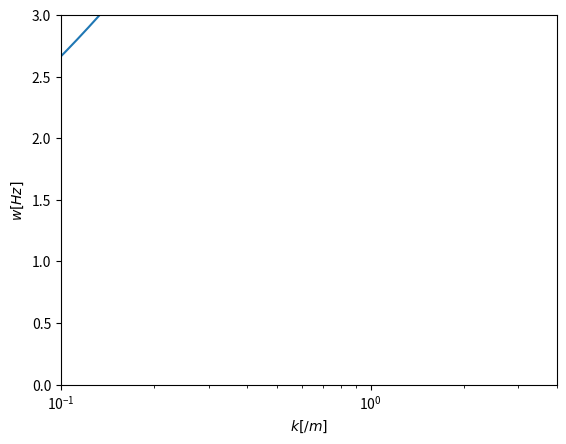

Reproduce this figure in Python.
import numpy as np
import matplotlib.pyplot as plt

no = 1e+11
ne = no 
B = 1e-5
eps = 8.9e-12
me = 9.1e-31
mo = 2.7e-26
q = 1.6e-19
c = 3e+8
pi_e = (ne*q**2/(eps*me))**0.5 / (2*np.pi)
pi_o = (no*q**2/(eps*mo))**0.5 / (2*np.pi)
omega_e = q*B/me / (2*np.pi)
omega_o = q*B/mo / (2*np.pi)

w = np.arange(0,10,0.1)

k = (1 - pi_e**2 *(1 + omega_o/omega_e)/((w + omega_e)*(w - omega_o)))*w**2

for i in range(100):
    if k[i] < 0:
        k[i] = np.nan 

k2 = np.power(k, np.full(k.size, 0.5))

plt.figure()
plt.plot(k/c, w)
plt.xscale('log')
plt.xlim(0.1,4)
plt.ylim(0, 3)
plt.xlabel('$k[/m]$')
plt.ylabel('$w [Hz]$')
plt.show()